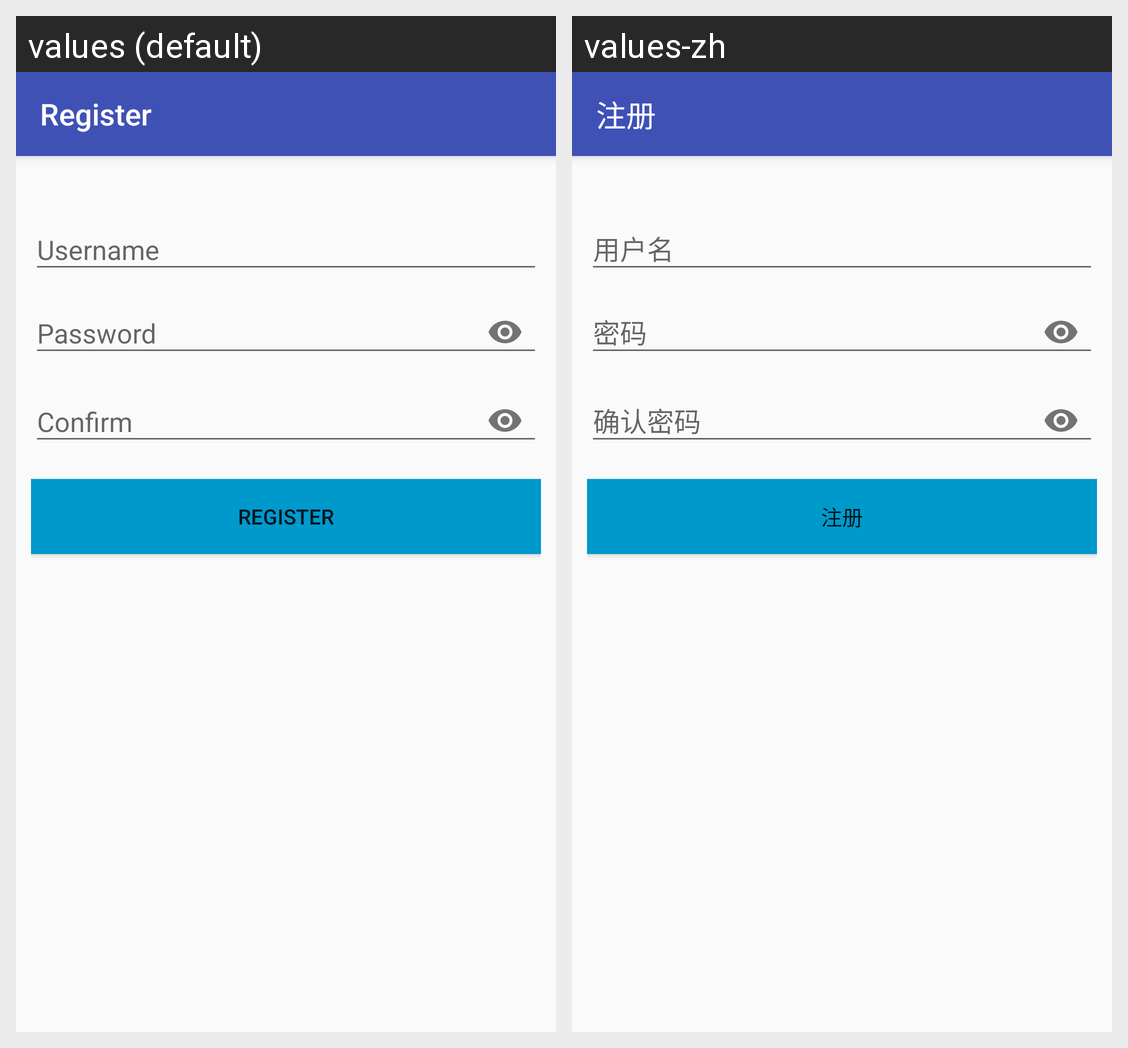

Locale-by-locale string values for the Android screen shown in this grid:
Android screen res/layout/activity_register.xml rendered under 2 locales, left to right: values (default), values-zh. Device: Nexus 5 (rendered at 1080×1920; each locale shown at half size, 540×960, under a caption strip naming it); theme AppTheme.NoActionBar.
Strings drawn on this screen, with the default value and each locale's value (text and hints the layout hard-codes, and strings that could not be matched under every locale, appear in the picture but are not listed):

register
  values: Register
  values-zh: 注册

username
  values: Username
  values-zh: 用户名

password
  values: Password
  values-zh: 密码

password_confirm
  values: Confirm
  values-zh: 确认密码
